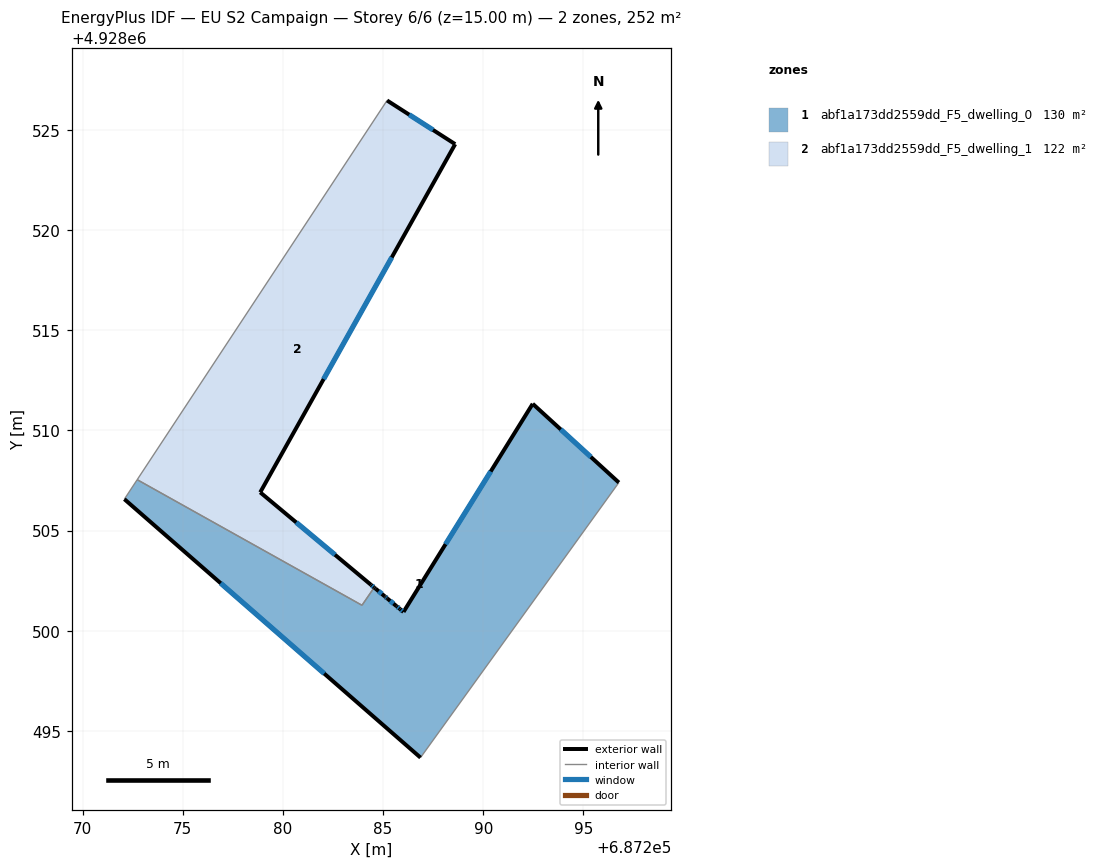
=== STOREY PLAN SPEC (per zone: floor XY polygon, exterior-wall plan segments, windows/doors) ===
zone 1: abf1a173dd2559dd_F5_dwelling_0  (130.0 m²)
  floor: (687296.77, 4928507.39) (687286.87, 4928493.67) (687272.09, 4928506.57) (687272.73, 4928507.54) (687283.95, 4928501.27) (687284.56, 4928502.16) (687284.63, 4928502.10) (687285.09, 4928501.71) (687285.10, 4928501.70) (687285.21, 4928501.62) (687285.67, 4928501.23) (687285.84, 4928501.08) (687286.02, 4928500.94) (687292.47, 4928511.33)
  exterior wall: (687296.77, 4928507.39) – (687292.47, 4928511.33)  [5.8 m]
    window: (687295.37, 4928508.67) – (687293.87, 4928510.05)  [2.1 m²]
  exterior wall: (687272.09, 4928506.57) – (687286.87, 4928493.67)  [19.6 m]
    window: (687276.90, 4928502.37) – (687282.06, 4928497.86)  [7.2 m²]
  exterior wall: (687284.63, 4928502.10) – (687284.56, 4928502.15)  [0.1 m]
  exterior wall: (687285.09, 4928501.71) – (687284.63, 4928502.10)  [0.6 m]
    window: (687284.94, 4928501.84) – (687284.78, 4928501.97)  [0.2 m²]
  exterior wall: (687285.10, 4928501.70) – (687285.09, 4928501.71)  [0.0 m]
  exterior wall: (687285.21, 4928501.62) – (687285.10, 4928501.70)  [0.1 m]
    window: (687285.17, 4928501.64) – (687285.13, 4928501.68)  [0.1 m²]
  exterior wall: (687285.67, 4928501.23) – (687285.21, 4928501.62)  [0.6 m]
    window: (687285.52, 4928501.35) – (687285.36, 4928501.49)  [0.2 m²]
  exterior wall: (687285.84, 4928501.08) – (687285.67, 4928501.23)  [0.2 m]
    window: (687285.79, 4928501.13) – (687285.73, 4928501.18)  [0.1 m²]
  exterior wall: (687286.02, 4928500.94) – (687285.84, 4928501.08)  [0.2 m]
    window: (687285.96, 4928500.98) – (687285.90, 4928501.04)  [0.1 m²]
  exterior wall: (687292.47, 4928511.33) – (687286.02, 4928500.94)  [12.2 m]
    window: (687290.37, 4928507.95) – (687288.12, 4928504.32)  [4.5 m²]
  interior walls: 5
zone 2: abf1a173dd2559dd_F5_dwelling_1  (121.9 m²)
  floor: (687288.60, 4928524.29) (687278.87, 4928506.91) (687284.40, 4928502.29) (687284.56, 4928502.16) (687283.95, 4928501.27) (687283.77, 4928501.37) (687272.73, 4928507.54) (687285.20, 4928526.46)
  exterior wall: (687288.60, 4928524.29) – (687285.20, 4928526.46)  [4.0 m]
    window: (687287.49, 4928524.99) – (687286.30, 4928525.76)  [1.5 m²]
  exterior wall: (687278.87, 4928506.91) – (687288.60, 4928524.29)  [19.9 m]
    window: (687282.03, 4928512.56) – (687285.43, 4928518.63)  [7.3 m²]
  exterior wall: (687284.40, 4928502.29) – (687278.87, 4928506.91)  [7.2 m]
    window: (687282.60, 4928503.79) – (687280.67, 4928505.40)  [2.6 m²]
  exterior wall: (687284.56, 4928502.16) – (687284.40, 4928502.29)  [0.2 m]
    window: (687284.51, 4928502.20) – (687284.45, 4928502.25)  [0.1 m²]
  interior walls: 4

=== DERIVED (storey summary) ===
Building: EU S2 Campaign
Storey: 6 of 6  (floor level z = 15.00 m)
Storey gross floor area: 251.9 m²
Zones on this storey: 2
  - abf1a173dd2559dd_F5_dwelling_0: floor 130.0 m²; exterior wall 39.6 m (118.7 m²); 8 window(s) 14.5 m²; WWR 12.2%
  - abf1a173dd2559dd_F5_dwelling_1: floor 121.9 m²; exterior wall 31.4 m (94.1 m²); 4 window(s) 11.5 m²; WWR 12.2%
Zone adjacency (shared interzone walls):
  - abf1a173dd2559dd_F5_dwelling_0 ↔ abf1a173dd2559dd_F5_dwelling_1